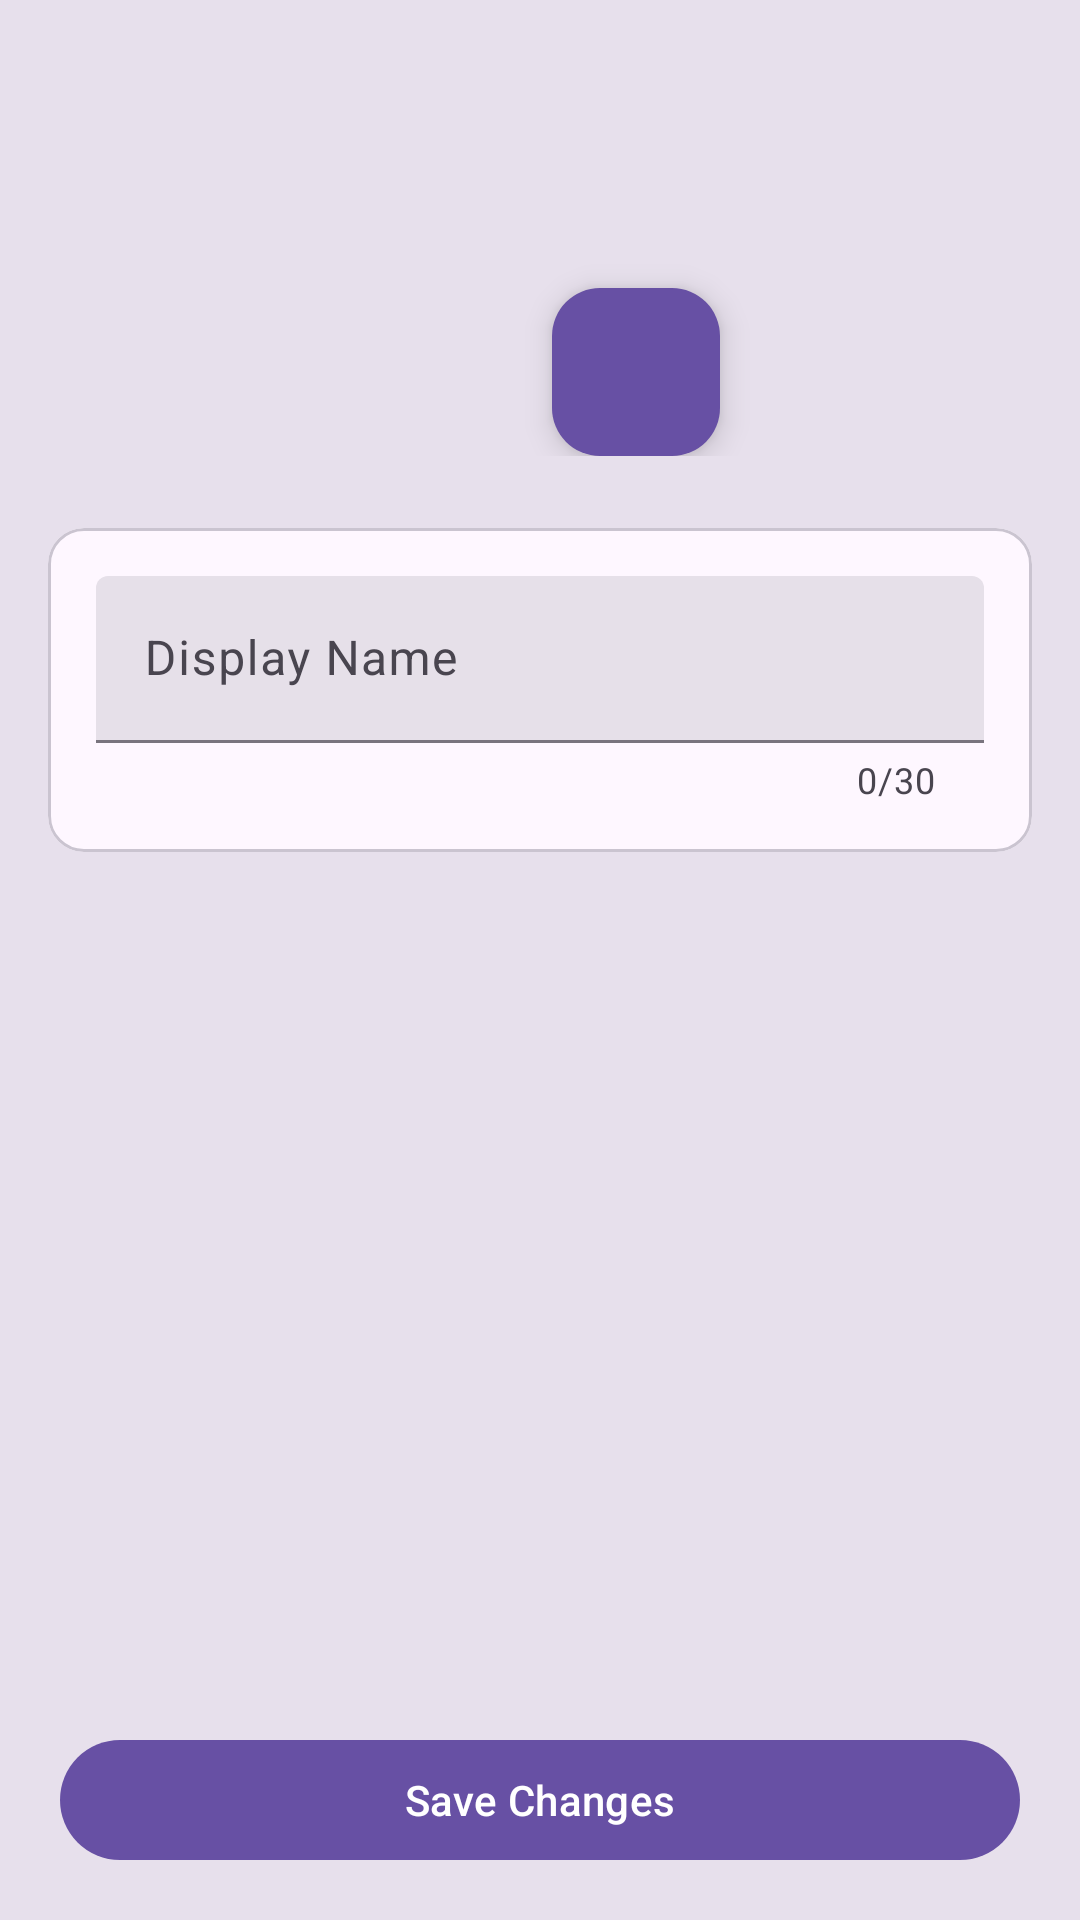

Reconstruct the res/layout file that produces this screen, plus the resources it refers to.
<!-- AndroidManifest.xml: application theme Theme.ThoughtBattle -->
<!-- res/layout/fragment_edit_profile.xml -->
<?xml version="1.0" encoding="utf-8"?>
<androidx.coordinatorlayout.widget.CoordinatorLayout
    xmlns:android="http://schemas.android.com/apk/res/android"
    xmlns:app="http://schemas.android.com/apk/res-auto"
    xmlns:tools="http://schemas.android.com/tools"
    android:layout_width="match_parent"
    android:layout_height="match_parent"
    android:background="?attr/colorSurfaceVariant">

    >

    <androidx.core.widget.NestedScrollView
        android:layout_width="match_parent"
        android:layout_height="match_parent"
        app:layout_behavior="@string/appbar_scrolling_view_behavior">

        <androidx.constraintlayout.widget.ConstraintLayout
            android:layout_width="match_parent"
            android:layout_height="wrap_content"
            android:padding="16dp">

            
            <androidx.constraintlayout.widget.ConstraintLayout
                android:id="@+id/profile_image_container"
                android:layout_width="match_parent"
                android:layout_height="wrap_content"
                app:layout_constraintTop_toTopOf="parent">

                <com.google.android.material.imageview.ShapeableImageView
                    android:id="@+id/profile_image"
                    android:layout_width="120dp"
                    android:layout_height="120dp"
                    android:layout_marginTop="16dp"
                    app:layout_constraintEnd_toEndOf="parent"
                    app:layout_constraintStart_toStartOf="parent"
                    app:layout_constraintTop_toTopOf="parent"
                    app:shapeAppearanceOverlay="@style/circleImageView"
                 />

                <com.google.android.material.floatingactionbutton.FloatingActionButton
                    android:id="@+id/change_photo_button"
                    android:layout_width="wrap_content"
                    android:layout_height="wrap_content"
                    android:contentDescription="@string/change_profile_photo"
                    app:layout_constraintBottom_toBottomOf="@id/profile_image"
                    app:layout_constraintEnd_toEndOf="@id/profile_image"
                    app:icon="@drawable/ic_camera"
                    app:tint="?attr/colorOnPrimary"
                    app:backgroundTint="?attr/colorPrimary"/>
            </androidx.constraintlayout.widget.ConstraintLayout>

            
            <com.google.android.material.card.MaterialCardView
                android:layout_width="match_parent"
                android:layout_height="wrap_content"
                android:layout_marginTop="24dp"
                app:layout_constraintTop_toBottomOf="@id/profile_image_container">

                <androidx.constraintlayout.widget.ConstraintLayout
                    android:layout_width="match_parent"
                    android:layout_height="wrap_content"
                    android:padding="16dp">

                    
                    <com.google.android.material.textfield.TextInputLayout
                        android:id="@+id/displayNameInput"
                        style="@style/Widget.Material3.TextInputLayout.FilledBox"
                        android:layout_width="match_parent"
                        android:layout_height="wrap_content"
                        android:hint="@string/display_name"
                        app:counterEnabled="true"
                        app:counterMaxLength="30"
                        app:layout_constraintTop_toTopOf="parent">

                        <com.google.android.material.textfield.TextInputEditText
                            android:id="@+id/displayNameEditText"
                            android:layout_width="match_parent"
                            android:layout_height="wrap_content"
                            android:inputType="textPersonName"
                            android:maxLength="30"/>
                    </com.google.android.material.textfield.TextInputLayout>


                </androidx.constraintlayout.widget.ConstraintLayout>
            </com.google.android.material.card.MaterialCardView>

            
            <com.google.android.material.progressindicator.CircularProgressIndicator
                android:id="@+id/progressBar"
                android:layout_width="wrap_content"
                android:layout_height="wrap_content"
                android:visibility="gone"
                app:layout_constraintBottom_toBottomOf="parent"
                app:layout_constraintEnd_toEndOf="parent"
                app:layout_constraintStart_toStartOf="parent"
                app:layout_constraintTop_toTopOf="parent"/>

        </androidx.constraintlayout.widget.ConstraintLayout>
    </androidx.core.widget.NestedScrollView>

    
    <com.google.android.material.button.MaterialButton
        android:id="@+id/saveButton"
        style="@style/Widget.Material3.Button.IconButton.Filled"
        android:layout_width="match_parent"
        android:layout_height="wrap_content"
        android:layout_gravity="bottom"
        android:layout_margin="16dp"
        android:text="@string/save_changes"
        app:icon="@drawable/ic_save"
        app:iconTint="@color/white"/>

</androidx.coordinatorlayout.widget.CoordinatorLayout>
<!-- resources referenced by this layout -->
<resources>
  <color name="white">#FFFFFFFF</color>
  <string name="appbar_scrolling_view_behavior" translatable="false">com.google.android.material.appbar.AppBarLayout$ScrollingViewBehavior</string>
  <string name="change_profile_photo">Change profile photo</string>
  <string name="display_name">Display Name</string>
  <string name="save_changes">Save Changes</string>
  <style name="circleImageView" parent="">
      <item name="cornerFamily">rounded</item>
      <item name="cornerSize">50%</item>
    </style>
  <style name="Theme.ThoughtBattle" parent="Base.Theme.ThoughtBattle" />
  <style name="Base.Theme.ThoughtBattle" parent="Theme.Material3.DayNight.NoActionBar">
          
          
      </style>
</resources>
